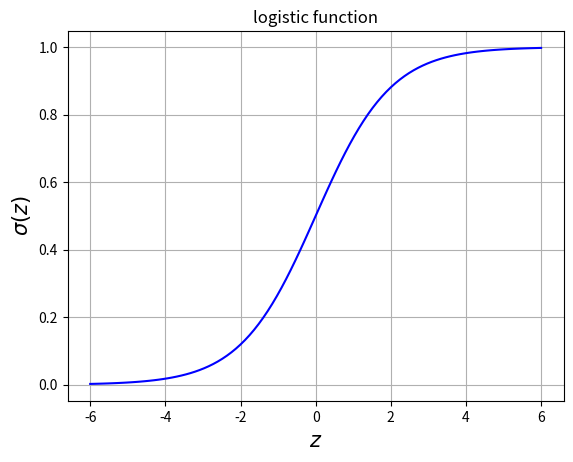

This figure's Python source:
import numpy as np
import matplotlib.pyplot as plt


def logistic(z):
    return 1 / (1 + np.exp(-z))


# Plot the logistic function
z = np.linspace(-6,6,100)
plt.plot(z, logistic(z), 'b-')
plt.xlabel('$z$', fontsize=15)
plt.ylabel('$\sigma(z)$', fontsize=15)
plt.title('logistic function')
plt.grid()
plt.show()


def logistic_derivative(z):
    y = logistic(z)
    return y * (1 - y)